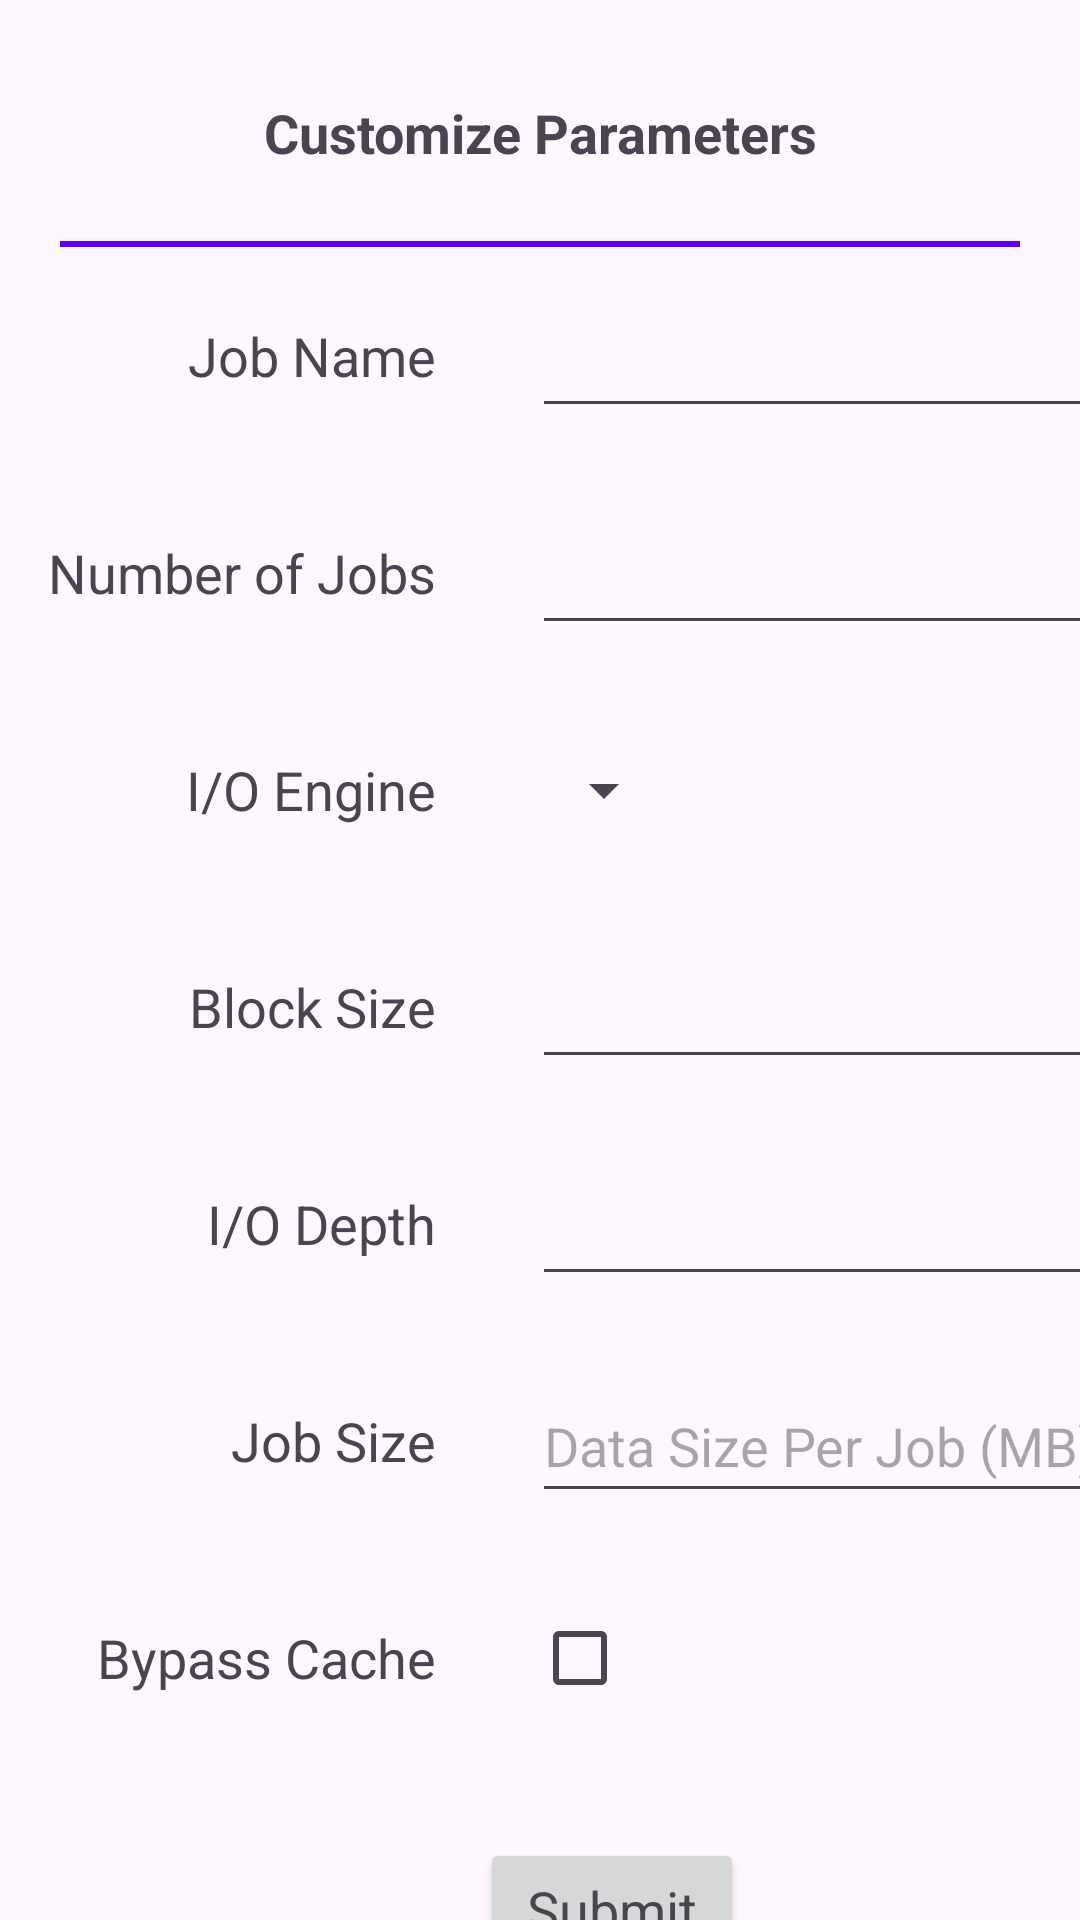

The Android layout XML behind this screen, and the referenced resources:
<!-- AndroidManifest.xml: application theme Theme.FIOInterface -->
<!-- res/layout/activity_create_job_file.xml -->
<?xml version="1.0" encoding="utf-8"?>
<androidx.constraintlayout.widget.ConstraintLayout xmlns:android="http://schemas.android.com/apk/res/android"
    xmlns:app="http://schemas.android.com/apk/res-auto"
    xmlns:tools="http://schemas.android.com/tools"
    android:id="@+id/create_job"
    android:layout_width="match_parent"
    android:layout_height="match_parent">

    
    <TextView
        android:id="@+id/jobHeadingTitle"
        android:layout_width="wrap_content"
        android:layout_height="wrap_content"
        android:layout_marginTop="32dp"
        android:text="Customize Parameters"
        android:textAppearance="@style/TextAppearance.AppCompat.Medium"
        android:textStyle="bold"
        app:layout_constraintLeft_toLeftOf="parent"
        app:layout_constraintRight_toRightOf="parent"
        app:layout_constraintTop_toTopOf="parent" />

    <View
        android:id="@+id/jobHeadingDivider"
        android:layout_width="320dp"
        android:layout_height="2dp"
        android:layout_marginTop="24dp"
        android:background="#6200EE"
        app:layout_constraintLeft_toLeftOf="parent"
        app:layout_constraintRight_toRightOf="parent"
        app:layout_constraintTop_toBottomOf="@+id/jobHeadingTitle" />

    
    <TextView
        android:id="@+id/jobNameLabel"
        android:layout_width="wrap_content"
        android:layout_height="wrap_content"
        android:layout_marginTop="24dp"
        android:text="Job Name"
        android:textAppearance="@style/TextAppearance.AppCompat.Medium"
        app:layout_constraintEnd_toEndOf="@+id/jobNumberLabel"
        app:layout_constraintTop_toBottomOf="@+id/jobHeadingDivider" />

    <TextView
        android:id="@+id/jobNumberLabel"
        android:layout_width="wrap_content"
        android:layout_height="wrap_content"
        android:layout_marginStart="16dp"
        android:layout_marginTop="48dp"
        android:text="Number of Jobs"
        android:textAppearance="@style/TextAppearance.AppCompat.Medium"
        app:layout_constraintStart_toStartOf="parent"
        app:layout_constraintTop_toBottomOf="@+id/jobNameLabel" />

    <TextView
        android:id="@+id/ioEngineLabel"
        android:layout_width="wrap_content"
        android:layout_height="wrap_content"
        android:layout_marginTop="48dp"
        android:text="I/O Engine"
        android:textAppearance="@style/TextAppearance.AppCompat.Medium"
        app:layout_constraintEnd_toEndOf="@+id/jobNumberLabel"
        app:layout_constraintTop_toBottomOf="@+id/jobNumberLabel" />

    <TextView
        android:id="@+id/blockSizeLabel"
        android:layout_width="wrap_content"
        android:layout_height="wrap_content"
        android:layout_marginTop="48dp"
        android:text="Block Size"
        android:textAppearance="@style/TextAppearance.AppCompat.Medium"
        app:layout_constraintEnd_toEndOf="@+id/ioEngineLabel"
        app:layout_constraintTop_toBottomOf="@+id/ioEngineLabel" />

    <TextView
        android:id="@+id/ioDepthLabel"
        android:layout_width="wrap_content"
        android:layout_height="wrap_content"
        android:layout_marginTop="48dp"
        android:text="I/O Depth"
        android:textAppearance="@style/TextAppearance.AppCompat.Medium"
        app:layout_constraintEnd_toEndOf="@+id/blockSizeLabel"
        app:layout_constraintTop_toBottomOf="@+id/blockSizeLabel" />

    <TextView
        android:id="@+id/textView7"
        android:layout_width="wrap_content"
        android:layout_height="wrap_content"
        android:layout_marginTop="48dp"
        android:text="Job Size"
        android:textAppearance="@style/TextAppearance.AppCompat.Medium"
        app:layout_constraintEnd_toEndOf="@+id/ioDepthLabel"
        app:layout_constraintTop_toBottomOf="@+id/ioDepthLabel" />

    <TextView
        android:id="@+id/bypassCacheLabel"
        android:layout_width="wrap_content"
        android:layout_height="wrap_content"
        android:layout_marginTop="48dp"
        android:text="Bypass Cache"
        android:textAppearance="@style/TextAppearance.AppCompat.Medium"
        app:layout_constraintEnd_toEndOf="@+id/textView7"
        app:layout_constraintTop_toBottomOf="@+id/textView7" />

    
    <EditText
        android:id="@+id/jobNameEntry"
        android:layout_width="wrap_content"
        android:layout_height="48dp"
        android:layout_marginStart="32dp"
        android:ems="10"
        android:inputType="text"
        app:layout_constraintBottom_toBottomOf="@+id/jobNameLabel"
        app:layout_constraintStart_toEndOf="@+id/jobNameLabel"
        app:layout_constraintTop_toTopOf="@+id/jobNameLabel" />

    <EditText
        android:id="@+id/jobNumberEntry"
        android:layout_width="wrap_content"
        android:layout_height="48dp"
        android:ems="10"
        android:inputType="numberSigned"
        app:layout_constraintBottom_toBottomOf="@+id/jobNumberLabel"
        app:layout_constraintStart_toStartOf="@+id/jobNameEntry"
        app:layout_constraintTop_toTopOf="@+id/jobNumberLabel" />

    <Spinner
        android:id="@+id/ioEngineSpinner"
        android:layout_width="wrap_content"
        android:layout_height="48dp"
        android:spinnerMode="dropdown"
        app:layout_constraintBottom_toBottomOf="@+id/ioEngineLabel"
        app:layout_constraintStart_toStartOf="@+id/jobNumberEntry"
        app:layout_constraintTop_toTopOf="@+id/ioEngineLabel" />

    <EditText
        android:id="@+id/blockSizeEntry"
        android:layout_width="wrap_content"
        android:layout_height="48dp"
        android:ems="10"
        android:inputType="text"
        app:layout_constraintBottom_toBottomOf="@+id/blockSizeLabel"
        app:layout_constraintStart_toStartOf="@+id/ioEngineSpinner"
        app:layout_constraintTop_toTopOf="@+id/blockSizeLabel" />

    <EditText
        android:id="@+id/ioDepthEntry"
        android:layout_width="wrap_content"
        android:layout_height="48dp"
        android:ems="10"
        android:inputType="numberSigned"
        app:layout_constraintBottom_toBottomOf="@+id/ioDepthLabel"
        app:layout_constraintStart_toStartOf="@+id/blockSizeEntry"
        app:layout_constraintTop_toTopOf="@+id/ioDepthLabel" />

    <EditText
        android:id="@+id/jobSizeEntry"
        android:layout_width="wrap_content"
        android:layout_height="48dp"
        android:ems="10"
        android:hint="Data Size Per Job (MB)"
        android:inputType="text"
        app:layout_constraintBottom_toBottomOf="@+id/textView7"
        app:layout_constraintStart_toStartOf="@+id/ioDepthEntry"
        app:layout_constraintTop_toTopOf="@+id/textView7" />

    <CheckBox
        android:id="@+id/bypassCacheCheckbox"
        android:layout_width="wrap_content"
        android:layout_height="48dp"
        app:layout_constraintBottom_toBottomOf="@+id/bypassCacheLabel"
        app:layout_constraintStart_toStartOf="@+id/jobSizeEntry"
        app:layout_constraintTop_toTopOf="@+id/bypassCacheLabel" />

    
    <Button
        android:id="@+id/submitJobFile"
        android:layout_width="wrap_content"
        android:layout_height="wrap_content"
        android:layout_marginStart="160dp"
        android:layout_marginTop="48dp"
        android:text="Submit"
        android:textAppearance="@style/TextAppearance.AppCompat.Medium"
        app:layout_constraintStart_toStartOf="parent"
        app:layout_constraintTop_toBottomOf="@+id/bypassCacheLabel" />

</androidx.constraintlayout.widget.ConstraintLayout>
<!-- resources referenced by this layout -->
<resources>
  <style name="Theme.FIOInterface" parent="Base.Theme.FIOInterface" />
  <style name="Base.Theme.FIOInterface" parent="Theme.Material3.DayNight">
          
          
      </style>
</resources>
